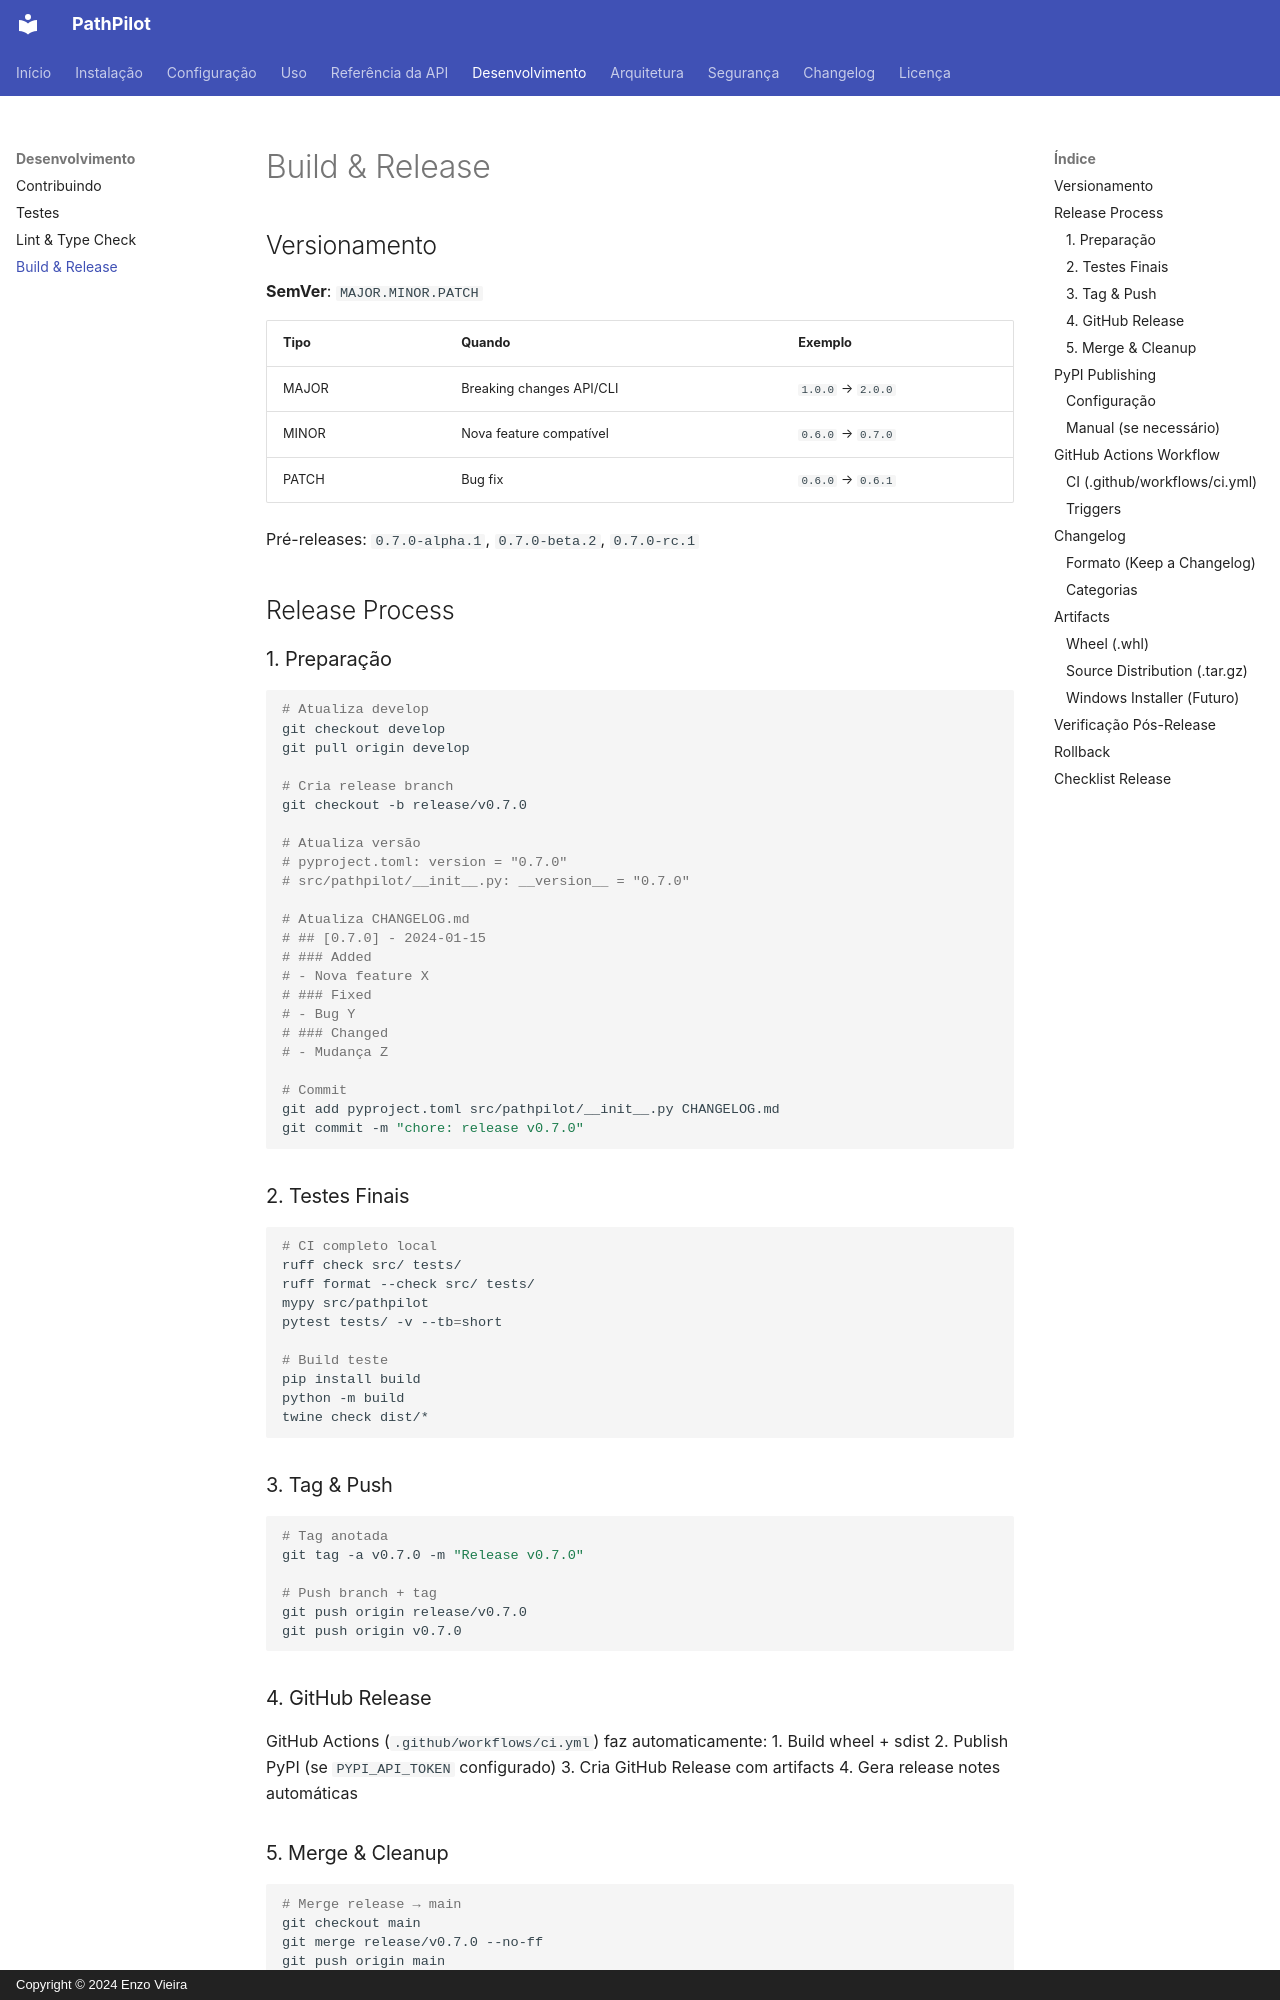

repository: EnzoVieira3012/PathPilot · page: dev/release/index.html · generator: mkdocs · copyright: Copyright © 2024 Enzo Vieira

# Build & Release

## Versionamento

**SemVer**: `MAJOR.MINOR.PATCH`

| Tipo | Quando | Exemplo |
|------|--------|---------|
| MAJOR | Breaking changes API/CLI | `1.0.0` → `2.0.0` |
| MINOR | Nova feature compatível | `0.6.0` → `0.7.0` |
| PATCH | Bug fix | `0.6.0` → `0.6.1` |

Pré-releases: `0.7.0-alpha.1`, `0.7.0-beta.2`, `0.7.0-rc.1`

## Release Process

### 1. Preparação

```bash
# Atualiza develop
git checkout develop
git pull origin develop

# Cria release branch
git checkout -b release/v0.7.0

# Atualiza versão
# pyproject.toml: version = "0.7.0"
# src/pathpilot/__init__.py: __version__ = "0.7.0"

# Atualiza CHANGELOG.md
# ## [0.7.0] - 2024-01-15
# ### Added
# - Nova feature X
# ### Fixed
# - Bug Y
# ### Changed
# - Mudança Z

# Commit
git add pyproject.toml src/pathpilot/__init__.py CHANGELOG.md
git commit -m "chore: release v0.7.0"
```

### 2. Testes Finais

```bash
# CI completo local
ruff check src/ tests/
ruff format --check src/ tests/
mypy src/pathpilot
pytest tests/ -v --tb=short

# Build teste
pip install build
python -m build
twine check dist/*
```

### 3. Tag & Push

```bash
# Tag anotada
git tag -a v0.7.0 -m "Release v0.7.0"

# Push branch + tag
git push origin release/v0.7.0
git push origin v0.7.0
```

### 4. GitHub Release

GitHub Actions (`.github/workflows/ci.yml`) faz automaticamente:
1. Build wheel + sdist
2. Publish PyPI (se `PYPI_API_TOKEN` configurado)
3. Cria GitHub Release com artifacts
4. Gera release notes automáticas
